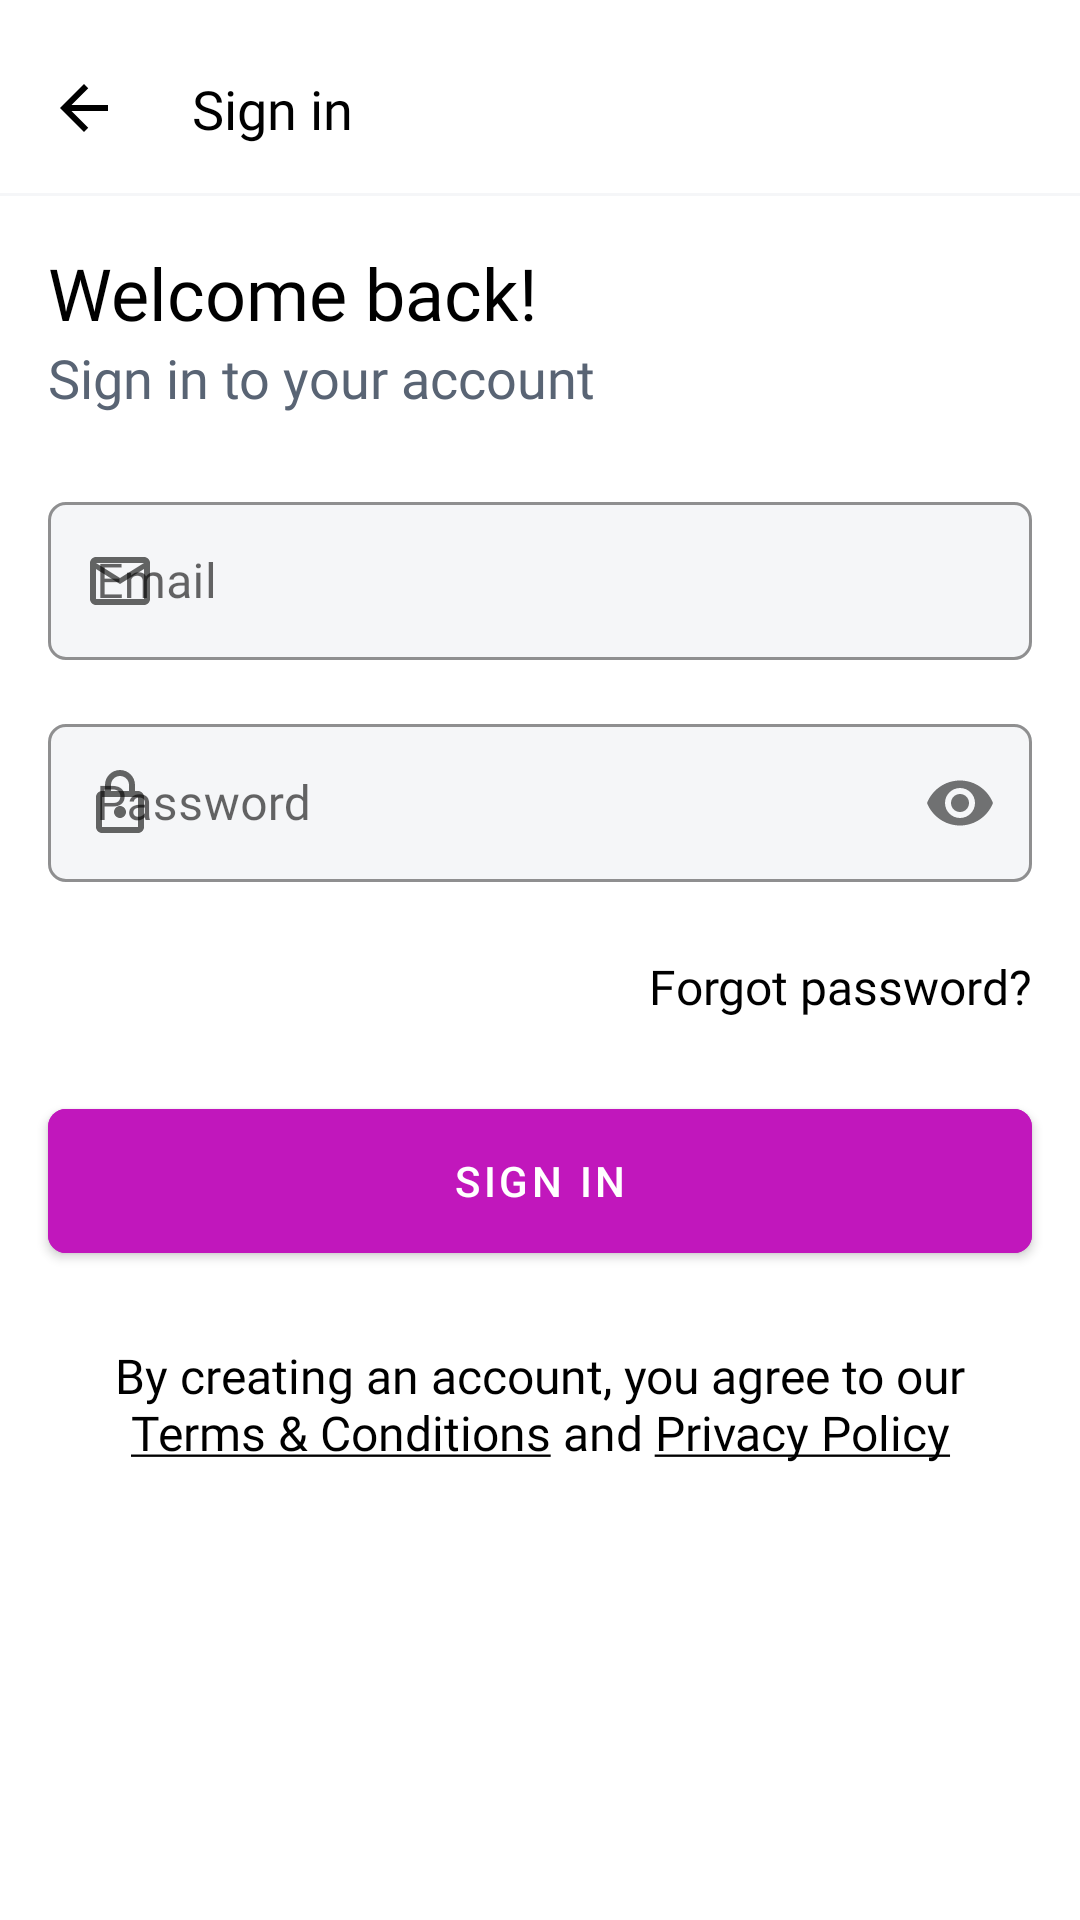

This screen was rendered from an Android layout file. Write that file and the resources it references.
<!-- AndroidManifest.xml: application theme Theme.NiceNice -->
<!-- res/layout/activity_sign_in.xml -->
<?xml version="1.0" encoding="utf-8"?>
<androidx.constraintlayout.widget.ConstraintLayout xmlns:android="http://schemas.android.com/apk/res/android"
    xmlns:app="http://schemas.android.com/apk/res-auto"
    xmlns:tools="http://schemas.android.com/tools"
    android:layout_width="match_parent"
    android:layout_height="match_parent"
    tools:context=".driver.auth.SignUp">

    <ImageView
        android:id="@+id/imageView11"
        android:layout_width="wrap_content"
        android:layout_height="wrap_content"
        android:layout_marginStart="16dp"
        android:layout_marginTop="24dp"
        android:src="@drawable/ic_baseline_arrow_back_24"
        app:layout_constraintStart_toStartOf="parent"
        app:layout_constraintTop_toTopOf="parent"
        app:tint="@color/black" />

    <TextView
        android:id="@+id/textView39"
        android:layout_width="wrap_content"
        android:layout_height="wrap_content"
        android:layout_marginStart="24dp"
        android:fontFamily="@font/inter_medium"
        android:text="Sign in"
        android:textColor="@color/black"
        android:textSize="18sp"
        app:layout_constraintBottom_toBottomOf="@+id/imageView11"
        app:layout_constraintStart_toEndOf="@+id/imageView11"
        app:layout_constraintTop_toTopOf="@+id/imageView11" />

    <View
        android:id="@+id/view13"
        android:layout_width="match_parent"
        android:layout_height="1dp"
        android:layout_marginTop="16dp"
        android:background="@color/fill_light"
        app:layout_constraintEnd_toEndOf="parent"
        app:layout_constraintStart_toStartOf="parent"
        app:layout_constraintTop_toBottomOf="@+id/textView39" />

    <TextView
        android:id="@+id/textView36"
        android:layout_width="wrap_content"
        android:layout_height="wrap_content"
        android:layout_marginStart="16dp"
        android:layout_marginTop="16dp"
        android:fontFamily="@font/inter_medium"
        android:text="Welcome back!"
        android:textColor="@color/black"
        android:textSize="24sp"
        app:layout_constraintStart_toStartOf="parent"
        app:layout_constraintTop_toBottomOf="@+id/view13" />

    <TextView
        android:id="@+id/textView37"
        android:layout_width="wrap_content"
        android:layout_height="wrap_content"
        android:layout_marginStart="16dp"
        android:text="Sign in to your account"
        android:fontFamily="@font/inter_regular"
        android:textSize="18sp"
        android:textColor="@color/text_color"
        app:layout_constraintStart_toStartOf="parent"
        app:layout_constraintTop_toBottomOf="@+id/textView36" />

    <com.google.android.material.textfield.TextInputLayout
        android:id="@+id/textInputLayout8"
        style="@style/Widget.MaterialComponents.TextInputLayout.OutlinedBox"
        android:layout_width="0dp"
        android:layout_height="58dp"
        android:layout_marginStart="16dp"
        android:layout_marginTop="24dp"

        android:layout_marginEnd="16dp"
        android:backgroundTint="@color/white"
        android:fontFamily="@font/inter_medium"
        app:boxBackgroundColor="@color/fill_light"

        app:boxCornerRadiusBottomEnd="6dp"
        app:boxCornerRadiusBottomStart="6dp"
        app:boxCornerRadiusTopEnd="6dp"
        app:boxCornerRadiusTopStart="6dp"

        app:boxStrokeColor="@color/text_color"
        app:boxStrokeWidth="1dp"
        app:errorEnabled="true"
        app:errorIconDrawable="@drawable/ic_baseline_error_outline_24"
        app:layout_constraintEnd_toEndOf="parent"
        app:layout_constraintStart_toStartOf="parent"
        app:layout_constraintTop_toBottomOf="@+id/textView37"
        app:startIconDrawable="@drawable/ic_outline_email_24">

        <com.google.android.material.textfield.TextInputEditText
            android:layout_width="match_parent"
            android:layout_height="wrap_content"
            android:fontFamily="@font/inter_regular"
            android:hint="Email"
            android:inputType="textEmailAddress" />

    </com.google.android.material.textfield.TextInputLayout>

    <com.google.android.material.textfield.TextInputLayout
        android:id="@+id/textInputLayout9"
        style="@style/Widget.MaterialComponents.TextInputLayout.OutlinedBox"
        android:layout_width="0dp"
        android:layout_height="58dp"
        android:layout_marginStart="16dp"
        android:layout_marginTop="16dp"
        android:layout_marginEnd="16dp"
        android:backgroundTint="@color/white"

        android:fontFamily="@font/inter_medium"
        app:boxBackgroundColor="@color/fill_light"

        app:boxCornerRadiusBottomEnd="6dp"
        app:boxCornerRadiusBottomStart="6dp"
        app:boxCornerRadiusTopEnd="6dp"
        app:boxCornerRadiusTopStart="6dp"

        app:boxStrokeColor="@color/text_color"
        app:boxStrokeWidth="1dp"
        app:errorEnabled="true"
        app:errorIconDrawable="@drawable/ic_baseline_error_outline_24"
        app:layout_constraintEnd_toEndOf="parent"
        app:layout_constraintStart_toStartOf="parent"
        app:layout_constraintTop_toBottomOf="@+id/textInputLayout8"
        app:passwordToggleEnabled="true"
        app:startIconDrawable="@drawable/ic_outline_lock_24">

        <com.google.android.material.textfield.TextInputEditText
            android:layout_width="match_parent"
            android:layout_height="wrap_content"
            android:fontFamily="@font/inter_regular"
            android:hint="Password"
            android:inputType="textPassword" />

    </com.google.android.material.textfield.TextInputLayout>

    <TextView
        android:id="@+id/forgotPassword"
        android:layout_width="wrap_content"
        android:layout_height="wrap_content"
        android:layout_marginStart="16dp"
        android:layout_marginTop="24dp"
        android:layout_marginEnd="16dp"
        android:background="?android:attr/selectableItemBackground"
        android:fontFamily="@font/inter_regular"
        android:text="Forgot password?"
        android:textColor="@color/black"
        android:textSize="16sp"
        app:layout_constraintEnd_toEndOf="parent"
        app:layout_constraintHorizontal_bias="1.0"
        app:layout_constraintStart_toStartOf="parent"
        app:layout_constraintTop_toBottomOf="@+id/textInputLayout9" />

    <com.google.android.material.button.MaterialButton
        android:id="@+id/materialButton"
        android:layout_width="match_parent"
        android:layout_height="60dp"
        android:layout_marginStart="16dp"
        android:layout_marginTop="24dp"
        android:layout_marginEnd="16dp"
        android:backgroundTint="@color/main"
        android:elevation="0dp"
        android:text="Sign in"
        app:cornerRadius="6dp"
        app:elevation="0dp"
        app:layout_constraintEnd_toEndOf="parent"
        app:layout_constraintStart_toStartOf="parent"
        app:layout_constraintTop_toBottomOf="@+id/forgotPassword" />


    <TextView
        android:id="@+id/signUpTextView"
        android:layout_width="0dp"
        android:layout_height="wrap_content"
        android:layout_marginStart="16dp"
        android:layout_marginTop="24dp"
        android:layout_marginEnd="16dp"
        android:background="?android:attr/selectableItemBackground"
        android:fontFamily="@font/inter_regular"
        android:text="@string/don_t_have_an_account_sign_up"
        android:textAlignment="center"
        android:textColor="@color/black"
        android:textSize="16sp"
        app:layout_constraintEnd_toEndOf="parent"
        app:layout_constraintStart_toStartOf="parent"
        app:layout_constraintTop_toBottomOf="@+id/materialButton" />


</androidx.constraintlayout.widget.ConstraintLayout>
<!-- resources referenced by this layout -->
<resources>
  <color name="black">#FF000000</color>
  <color name="fill_light">#F5F6F8</color>
  <color name="main">#C117BC</color>
  <color name="text_color">#596474</color>
  <color name="white">#FFFFFFFF</color>
  <!-- drawable ic_baseline_arrow_back_24 (drawable) -->
  <vector android:autoMirrored="true" android:height="24dp"
      android:tint="#C117BC" android:viewportHeight="24"
      android:viewportWidth="24" android:width="24dp" xmlns:android="http://schemas.android.com/apk/res/android">
      <path android:fillColor="@android:color/white" android:pathData="M20,11H7.83l5.59,-5.59L12,4l-8,8 8,8 1.41,-1.41L7.83,13H20v-2z"/>
  </vector>
  <!-- drawable ic_outline_email_24 (drawable) -->
  <vector android:height="24dp" android:tint="#C117BC"
      android:viewportHeight="24" android:viewportWidth="24"
      android:width="24dp" xmlns:android="http://schemas.android.com/apk/res/android">
      <path android:fillColor="@android:color/white" android:pathData="M22,6c0,-1.1 -0.9,-2 -2,-2L4,4c-1.1,0 -2,0.9 -2,2v12c0,1.1 0.9,2 2,2h16c1.1,0 2,-0.9 2,-2L22,6zM20,6l-8,5 -8,-5h16zM20,18L4,18L4,8l8,5 8,-5v10z"/>
  </vector>
  <!-- drawable ic_outline_lock_24 (drawable) -->
  <vector android:height="24dp" android:tint="#C117BC"
      android:viewportHeight="24" android:viewportWidth="24"
      android:width="24dp" xmlns:android="http://schemas.android.com/apk/res/android">
      <path android:fillColor="@android:color/white" android:pathData="M18,8h-1L17,6c0,-2.76 -2.24,-5 -5,-5S7,3.24 7,6v2L6,8c-1.1,0 -2,0.9 -2,2v10c0,1.1 0.9,2 2,2h12c1.1,0 2,-0.9 2,-2L20,10c0,-1.1 -0.9,-2 -2,-2zM9,6c0,-1.66 1.34,-3 3,-3s3,1.34 3,3v2L9,8L9,6zM18,20L6,20L6,10h12v10zM12,17c1.1,0 2,-0.9 2,-2s-0.9,-2 -2,-2 -2,0.9 -2,2 0.9,2 2,2z"/>
  </vector>
  <string name="don_t_have_an_account_sign_up">By creating an account, you agree to our <u>Terms &amp; Conditions</u> and <u>Privacy Policy</u></string>
  <style name="Theme.NiceNice" parent="Theme.MaterialComponents.Light.NoActionBar">
          
          <item name="colorPrimary">@color/purple_500</item>
          <item name="colorPrimaryVariant">@color/purple_700</item>
          <item name="colorOnPrimary">@color/white</item>
          
          <item name="colorSecondary">@color/teal_200</item>
          <item name="colorSecondaryVariant">@color/teal_700</item>
          <item name="colorOnSecondary">@color/black</item>
          
          <item name="android:statusBarColor" tools:targetApi="l">?attr/colorPrimaryVariant</item>
          
      </style>
  <color name="purple_500">#C117BC</color>
  <color name="purple_700">#C117BC</color>
  <color name="teal_200">#FF03DAC5</color>
  <color name="teal_700">#FF018786</color>
</resources>
